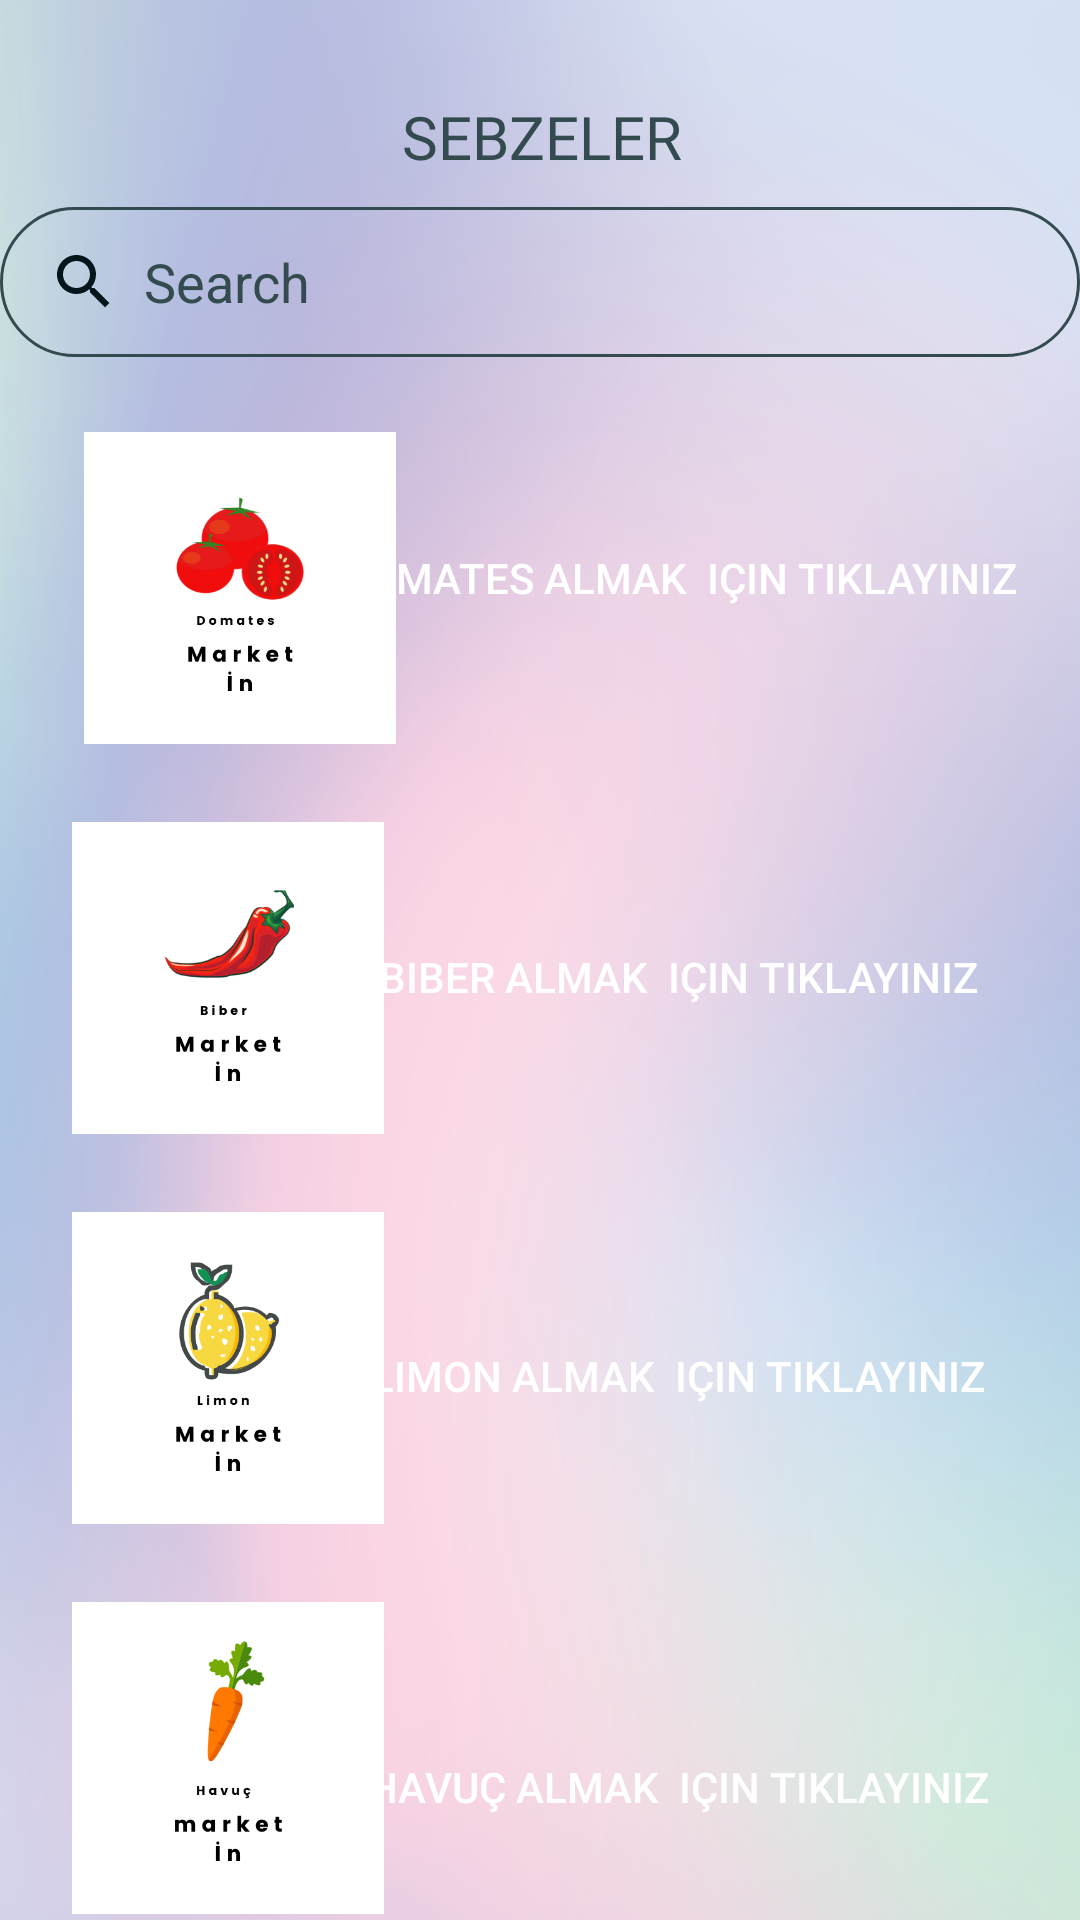

This screen was rendered from an Android layout file. Write that file and the resources it references.
<!-- AndroidManifest.xml: application theme Theme.Marketuygulaması -->
<!-- res/layout/activity_sebze.xml -->
<?xml version="1.0" encoding="utf-8"?>
<androidx.constraintlayout.widget.ConstraintLayout xmlns:android="http://schemas.android.com/apk/res/android"
    xmlns:app="http://schemas.android.com/apk/res-auto"
    xmlns:tools="http://schemas.android.com/tools"
    android:layout_width="match_parent"
    android:layout_height="match_parent"
    android:background="@drawable/duvar"
    tools:context=".sebze">

    <EditText
        android:id="@+id/editTextTextPersonName3"
        android:layout_width="wrap_content"
        android:layout_height="50dp"
        android:layout_marginTop="10dp"
        android:background="@drawable/aramakenarlik"
        android:drawableLeft="@drawable/ic_baseline_search_24"
        android:drawablePadding="8dp"
        android:ems="20"
        android:hint="@android:string/search_go"
        android:inputType="textPersonName"
        android:paddingStart="16dp"
        android:textColorHint="#334B4F"
        app:layout_constraintEnd_toEndOf="@+id/imageView2"
        app:layout_constraintHorizontal_bias="0.777"
        app:layout_constraintStart_toStartOf="parent"
        app:layout_constraintTop_toBottomOf="@+id/textView7" />

    <ImageView
        android:id="@+id/imageView9"
        android:layout_width="104dp"
        android:layout_height="106dp"
        android:layout_marginStart="24dp"
        android:layout_marginTop="24dp"
        app:layout_constraintStart_toStartOf="parent"
        app:layout_constraintTop_toBottomOf="@+id/imageView13"
        app:srcCompat="@drawable/biber" />

    <ImageView
        android:id="@+id/imageView11"
        android:layout_width="104dp"
        android:layout_height="106dp"
        android:layout_marginStart="24dp"
        android:layout_marginTop="24dp"
        app:layout_constraintStart_toStartOf="parent"
        app:layout_constraintTop_toBottomOf="@+id/imageView9"
        app:srcCompat="@drawable/limon" />

    <ImageView
        android:id="@+id/imageView13"
        android:layout_width="104dp"
        android:layout_height="106dp"
        android:layout_marginStart="28dp"
        android:layout_marginTop="84dp"
        app:layout_constraintStart_toStartOf="parent"
        app:layout_constraintTop_toBottomOf="@+id/textView7"
        app:srcCompat="@drawable/domates" />

    <ImageView
        android:id="@+id/imageView14"
        android:layout_width="104dp"
        android:layout_height="106dp"
        android:layout_marginStart="24dp"
        android:layout_marginTop="24dp"
        app:layout_constraintStart_toStartOf="parent"
        app:layout_constraintTop_toBottomOf="@+id/imageView11"
        app:srcCompat="@drawable/havuc" />

    <Button
        android:id="@+id/btndomates"
        android:layout_width="252dp"
        android:layout_height="61dp"
        android:layout_marginStart="16dp"
        android:layout_marginTop="103dp"
        android:layout_marginEnd="8dp"
        android:background="@drawable/buttonarkaplan"
        android:text="Domates almak  için tıklayınız"
        android:textSize="14sp"
        app:layout_constraintEnd_toEndOf="parent"
        app:layout_constraintHorizontal_bias="1.0"
        app:layout_constraintStart_toStartOf="parent"
        app:layout_constraintTop_toBottomOf="@+id/textView7" />

    <Button
        android:id="@+id/btnlimon"
        android:layout_width="252dp"
        android:layout_height="61dp"
        android:layout_marginStart="16dp"
        android:layout_marginTop="72dp"
        android:layout_marginEnd="8dp"
        android:background="@drawable/buttonarkaplan"
        android:text="Limon almak  için tıklayınız"
        android:textSize="14sp"
        app:layout_constraintEnd_toEndOf="parent"
        app:layout_constraintHorizontal_bias="1.0"
        app:layout_constraintStart_toStartOf="parent"
        app:layout_constraintTop_toBottomOf="@+id/btnbiber" />

    <Button
        android:id="@+id/btnhavuc"
        android:layout_width="252dp"
        android:layout_height="61dp"
        android:layout_marginStart="16dp"
        android:layout_marginTop="76dp"
        android:layout_marginEnd="8dp"
        android:background="@drawable/buttonarkaplan"
        android:text="Havuç almak  için tıklayınız"
        android:textSize="14sp"
        app:layout_constraintEnd_toEndOf="parent"
        app:layout_constraintHorizontal_bias="1.0"
        app:layout_constraintStart_toStartOf="parent"
        app:layout_constraintTop_toBottomOf="@+id/btnlimon" />

    <Button
        android:id="@+id/btnbiber"
        android:layout_width="252dp"
        android:layout_height="61dp"
        android:layout_marginStart="16dp"
        android:layout_marginTop="72dp"
        android:layout_marginEnd="8dp"
        android:background="@drawable/buttonarkaplan"
        android:text="Biber almak  için tıklayınız"
        android:textSize="14sp"
        app:layout_constraintEnd_toEndOf="parent"
        app:layout_constraintHorizontal_bias="1.0"
        app:layout_constraintStart_toStartOf="parent"
        app:layout_constraintTop_toBottomOf="@+id/btndomates" />

    <TextView
        android:id="@+id/textView7"
        android:layout_width="wrap_content"
        android:layout_height="wrap_content"
        android:layout_marginStart="161dp"
        android:layout_marginTop="32dp"
        android:layout_marginEnd="160dp"
        android:fontFamily="@font/gothic_a1_semibold"
        android:text="SEBZELER"
        android:textColor="#334B4F"
        android:textSize="20sp"
        app:layout_constraintEnd_toEndOf="parent"
        app:layout_constraintStart_toStartOf="parent"
        app:layout_constraintTop_toTopOf="parent" />
</androidx.constraintlayout.widget.ConstraintLayout>
<!-- resources referenced by this layout -->
<resources>
  <!-- drawable aramakenarlik (drawable) -->
  <?xml version="1.0" encoding="utf-8"?>
  <shape xmlns:android="http://schemas.android.com/apk/res/android">
  <stroke android:width="1dp" android:color="#334B4F"/>
      <corners android:bottomLeftRadius="25dp"
          android:topLeftRadius="25dp"
          android:bottomRightRadius="25dp"
          android:topRightRadius="25dp"/>
  
  </shape>
  <!-- drawable biber: png bitmap (drawable-v24, 29265 bytes) -->
  <!-- drawable domates: png bitmap (drawable-v24, 28935 bytes) -->
  <!-- drawable duvar: png bitmap (drawable-v24, 265736 bytes) -->
  <!-- drawable havuc: png bitmap (drawable-v24, 16683 bytes) -->
  <!-- drawable ic_baseline_search_24 (drawable) -->
  <vector android:height="24dp" android:tint="#04161C"
      android:viewportHeight="24" android:viewportWidth="24"
      android:width="24dp" xmlns:android="http://schemas.android.com/apk/res/android">
      <path android:fillColor="@android:color/white" android:pathData="M15.5,14h-0.79l-0.28,-0.27C15.41,12.59 16,11.11 16,9.5 16,5.91 13.09,3 9.5,3S3,5.91 3,9.5 5.91,16 9.5,16c1.61,0 3.09,-0.59 4.23,-1.57l0.27,0.28v0.79l5,4.99L20.49,19l-4.99,-5zM9.5,14C7.01,14 5,11.99 5,9.5S7.01,5 9.5,5 14,7.01 14,9.5 11.99,14 9.5,14z"/>
  </vector>
  <!-- drawable limon: png bitmap (drawable-v24, 20495 bytes) -->
  <style name="Theme.Marketuygulaması" parent="Theme.MaterialComponents.NoActionBar">
          
          <item name="colorPrimary">@color/purple_500</item>
          <item name="colorPrimaryVariant">@color/purple_700</item>
          <item name="colorOnPrimary">@color/white</item>
          
          <item name="colorSecondary">@color/teal_200</item>
          <item name="colorSecondaryVariant">@color/teal_700</item>
          <item name="colorOnSecondary">@color/black</item>
          
          <item name="android:statusBarColor">?attr/colorPrimaryVariant</item>
          
      </style>
  <color name="purple_500">#334B4F</color>
  <color name="purple_700">#1F1C27</color>
  <color name="white">#FFFFFFFF</color>
  <color name="teal_200">#FF03DAC5</color>
  <color name="teal_700">#FF018786</color>
  <color name="black">#FF000000</color>
</resources>
